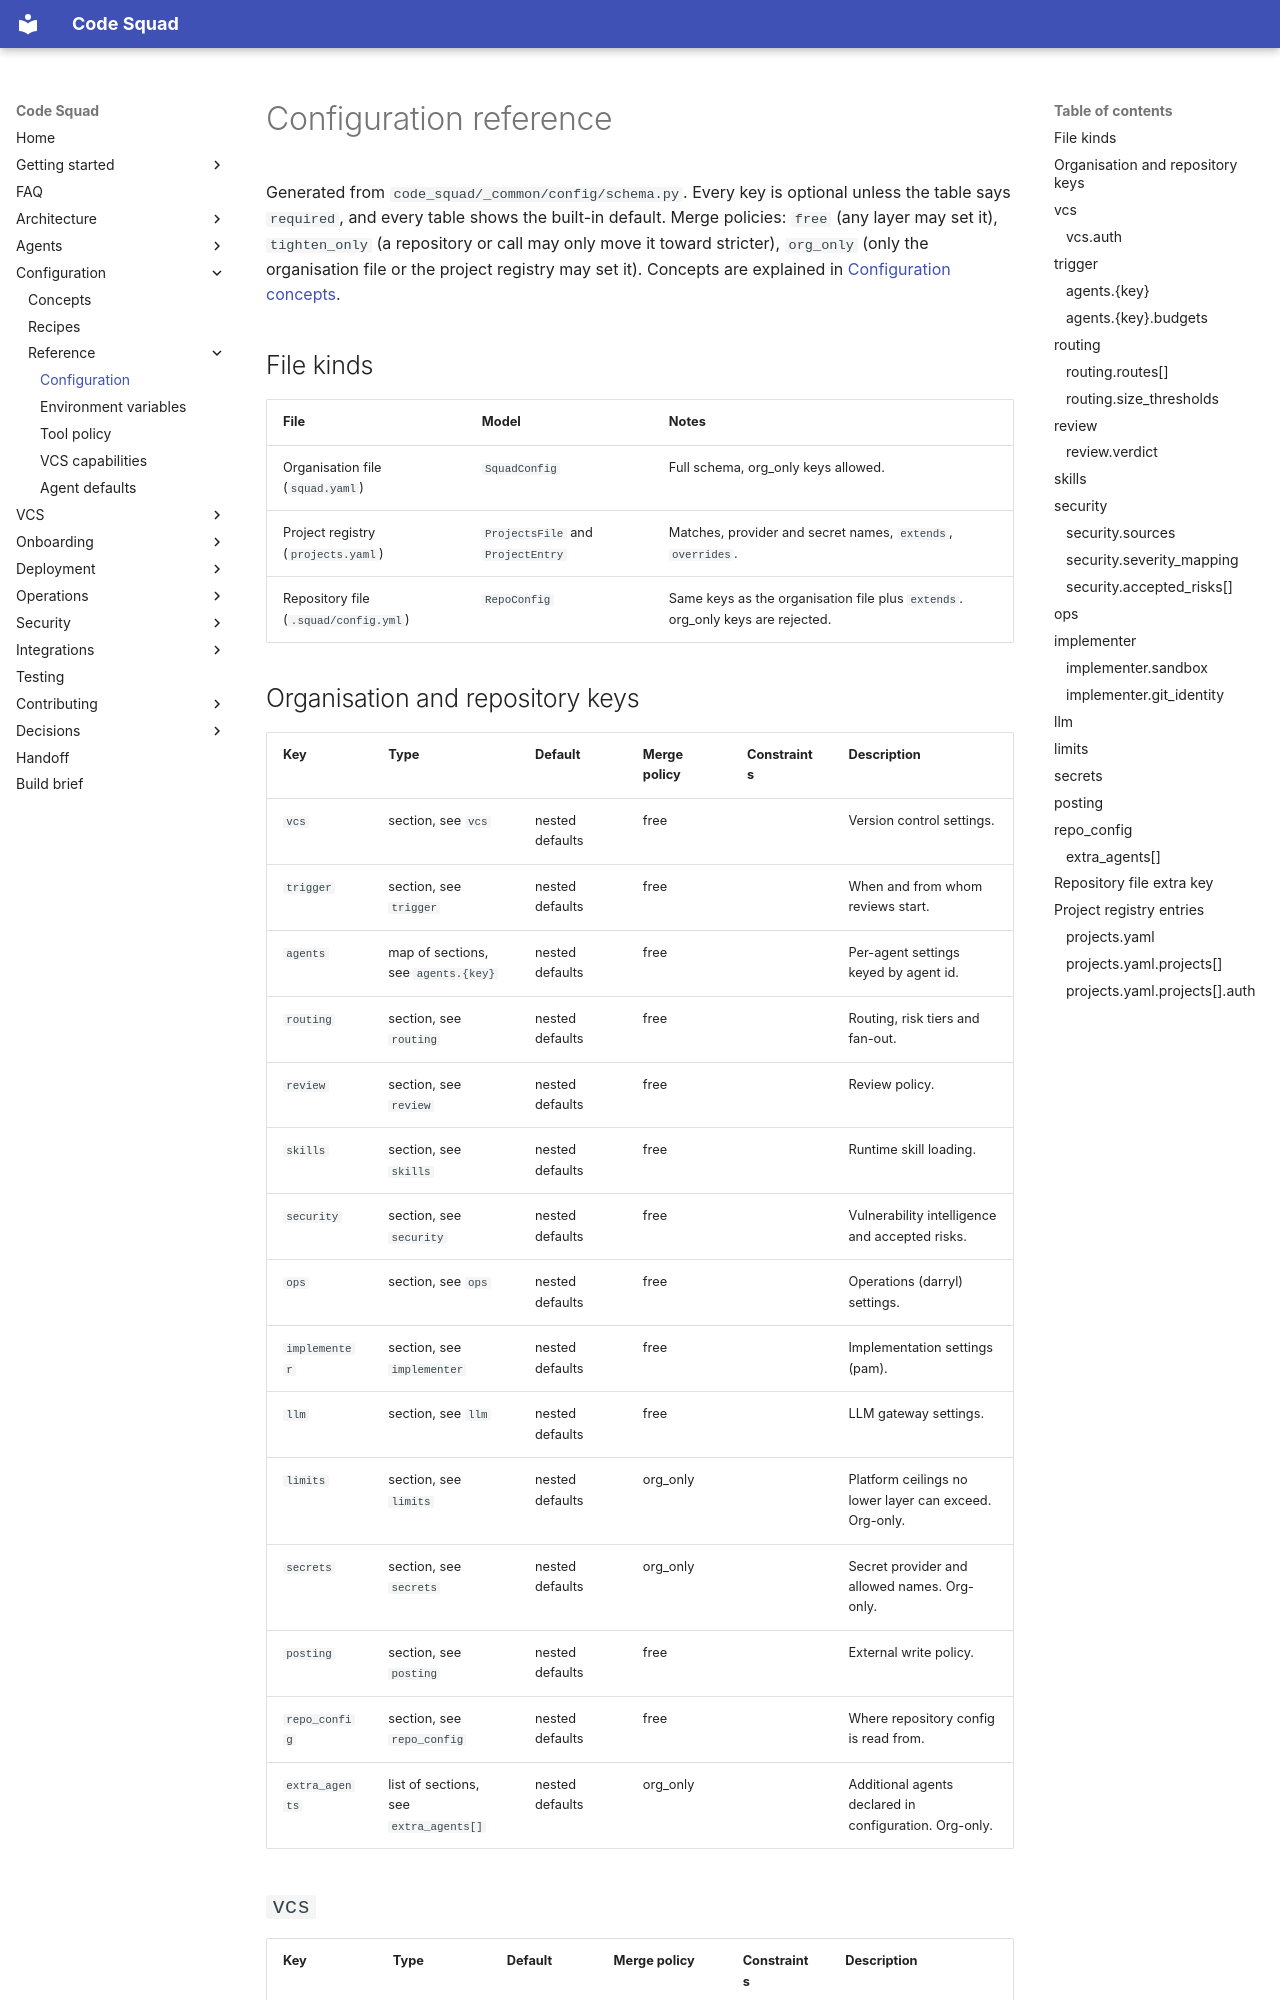

repository: acarmisc/the-office-ai-squad · page: reference/configuration/index.html · generator: mkdocs

<!-- generated — do not edit. Source: scripts/gen_docs.py. Regenerate with: just docs-gen -->

# Configuration reference

Generated from `code_squad/_common/config/schema.py`. Every key is optional
unless the table says `required`, and every table shows the built-in default.
Merge policies: `free` (any layer may set it), `tighten_only` (a repository or
call may only move it toward stricter), `org_only` (only the organisation file
or the project registry may set it). Concepts are explained in
[Configuration concepts](../configuration/concepts.md).

## File kinds

| File | Model | Notes |
| --- | --- | --- |
| Organisation file (`squad.yaml`) | `SquadConfig` | Full schema, org_only keys allowed. |
| Project registry (`projects.yaml`) | `ProjectsFile` and `ProjectEntry` | Matches, provider and secret names, `extends`, `overrides`. |
| Repository file (`.squad/config.yml`) | `RepoConfig` | Same keys as the organisation file plus `extends`. org_only keys are rejected. |
